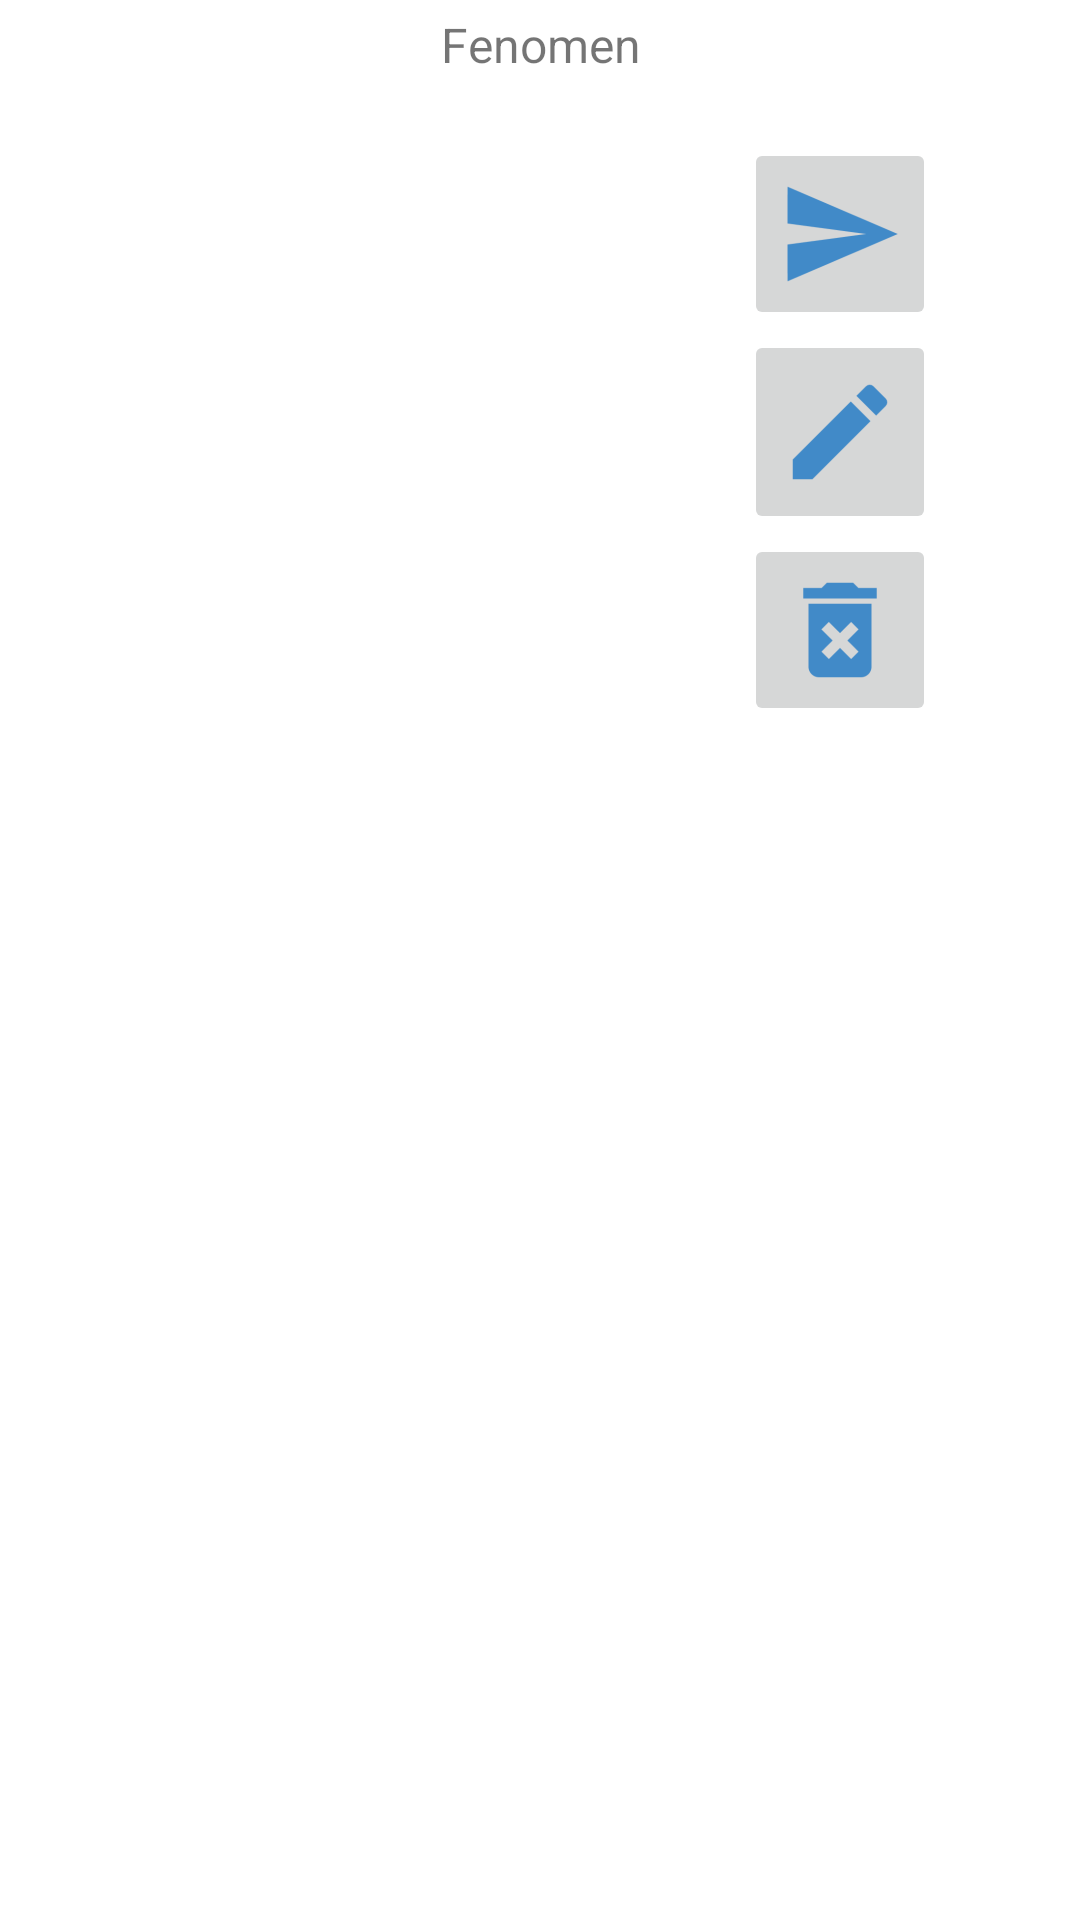

Here is an Android app screen rendered from its layout file. Give the layout XML and the strings, colors and styles it references.
<!-- AndroidManifest.xml: application theme Theme.AppTheme.DayNight.NoActionBar -->
<!-- res/layout/fragment_fitxa.xml -->
<?xml version="1.0" encoding="utf-8"?>
<RelativeLayout xmlns:android="http://schemas.android.com/apk/res/android"
    xmlns:app="http://schemas.android.com/apk/res-auto"
    xmlns:tools="http://schemas.android.com/tools"
    android:id="@+id/llFragmentFitxa"
    android:layout_width="match_parent"
    android:layout_height="wrap_content"
    android:orientation="vertical">

    <LinearLayout
        android:id="@+id/etiquetes"
        android:layout_width="match_parent"
        android:layout_height="wrap_content"
        android:orientation="vertical">

        <TextView
            android:id="@+id/lblFenomen"
            android:layout_width="match_parent"
            android:layout_height="wrap_content"
            android:layout_marginTop="4dp"
            android:gravity="center_horizontal"
            android:text="Fenomen"
            android:textSize="16sp" />

        <TextView
            android:id="@+id/lblData"
            android:layout_width="match_parent"
            android:layout_height="wrap_content"
            android:gravity="center_horizontal"
            android:textSize="12sp"
            tools:text="Data i Hora" />
    </LinearLayout>

    <LinearLayout
        android:id="@+id/cos"
        android:layout_width="match_parent"
        android:layout_height="wrap_content"
        android:layout_below="@id/etiquetes"
        android:gravity="center_vertical|center_horizontal"
        android:orientation="horizontal">

        <ImageView
            android:id="@+id/imgFoto"
            android:layout_width="200dp"
            android:layout_height="200dp"
            android:layout_marginBottom="2dp"
            android:layout_marginTop="2dp"
            android:src="@drawable/estacions" />

        <LinearLayout
            android:layout_width="wrap_content"
            android:layout_height="match_parent"
            android:layout_marginLeft="8dp"
            android:layout_marginRight="8dp"
            android:gravity="center_vertical"
            android:orientation="vertical">

            <ImageButton
                android:id="@+id/btnEnvia"
                android:layout_width="64dp"
                android:layout_height="64dp"
                android:src="@mipmap/ic_send_edumet" />

            <ImageButton
                android:id="@+id/btnEdit"
                android:layout_width="match_parent"
                android:layout_height="wrap_content"
                app:srcCompat="@mipmap/ic_edit_edumet" />

            <ImageButton
                android:id="@+id/btnEsborra"
                android:layout_width="64dp"
                android:layout_height="64dp"
                android:src="@mipmap/ic_delete_edumet" />
        </LinearLayout>

    </LinearLayout>

    <TextView
        android:id="@+id/lblDescripcio"
        android:layout_width="match_parent"
        android:layout_height="50dp"
        android:layout_below="@id/cos"
        android:layout_marginBottom="2dp"
        android:layout_marginLeft="8dp"
        android:layout_marginRight="8dp"
        android:layout_marginTop="2dp"
        android:textSize="12sp"
        tools:text="Descripció" />

    <ProgressBar
        android:id="@+id/progress_bar"
        android:layout_width="wrap_content"
        android:layout_height="wrap_content"
        android:layout_centerInParent="true"
        android:theme="@style/AppTheme.NoActionBar"
        android:visibility="gone" />
</RelativeLayout>
<!-- resources referenced by this layout -->
<resources>
  <!-- mipmap ic_delete_edumet: png bitmap (mipmap-hdpi, 649 bytes) -->
  <!-- mipmap ic_edit_edumet: png bitmap (mipmap-hdpi, 326 bytes) -->
  <!-- mipmap ic_send_edumet: png bitmap (mipmap-hdpi, 725 bytes) -->
  <style name="AppTheme.NoActionBar">
          <item name="windowActionBar">false</item>
          <item name="windowNoTitle">true</item>
      </style>
  <style name="Theme.AppTheme.DayNight.NoActionBar" parent="Theme.AppCompat.DayNight.NoActionBar">
          <item name="android:colorBackground">@color/blanc</item>
          <item name="colorPrimary">@color/colorAccent</item>
      </style>
  <color name="blanc">#ffffff</color>
  <color name="colorAccent">#418ac8</color>
</resources>
